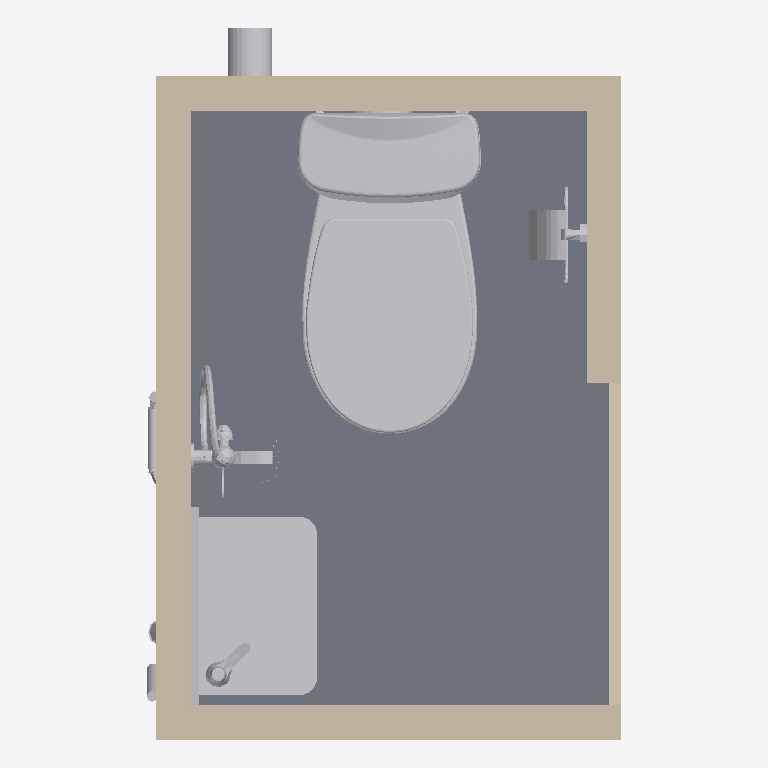
Plan cut of the same IFC building model at storey 'FINISHED FLOOR LEVEL' (level 0.00 m, cut at 1.40 m), seen from above with north up, elements coloured by IFC class (only those large enough to see are counted): 16 other elements (light grey), 8 walls (beige), 1 slab (grey). Cut surfaces are drawn darker.
Extent 1.0 m × 1.4 m × 2.8 m (x, y, z). Storeys (2): FINISHED FLOOR LEVEL at 0.00 m; CEILING LEVEL at 2.38 m. Elements (76): 30 IfcFlowFitting, 21 IfcFlowSegment, 9 IfcWallStandardCase, 4 IfcBuildingElementProxy, 4 IfcFlowTerminal, 4 IfcSlab, 3 IfcFlowController, 1 IfcFurnishingElement.

HEADER;
FILE_DESCRIPTION(('ViewDefinition [CoordinationView_V2.0]'),'2;1');
FILE_NAME('PROJECT','2025-01-08T14:22:13+08:00',(''),(''),'ODA SDAI 22.12','23.0.11.19 - Exporter 23.0.11.19 - Alternate UI ','');
FILE_SCHEMA(('IFC2X3'));
ENDSEC;
DATA;
#98=IFCPROJECT('2kNKKfVtP43BG9KcatSfGf',#20,'PROJECT',$,$,'Prefabricated Bathroom Unit','Project Status',(#93),#90);
#111=IFCSITE('2kNKKfVtP43BG9KcatSfGh',#20,'Default',$,$,#110,$,$,.ELEMENT.,(1,21,7,498683),(103,49,11,422119),0.0,$,$);
#100=IFCBUILDING('2kNKKfVtP43BG9KcatSfGe',#20,'',$,$,#16,$,'',.ELEMENT.,$,$,#99);
#103=IFCBUILDINGSTOREY('3Zu5Bv0LOHrPC10026FoQQ',#20,'FINISHED FLOOR LEVEL',$,'Level:BSS.LEVEL HEAD',#102,$,'FINISHED FLOOR LEVEL',.ELEMENT.,0.0);
#107=IFCBUILDINGSTOREY('15Z0v90RiHrPC20026FoKR',#20,'CEILING LEVEL',$,'Level:BSS.LEVEL HEAD',#106,$,'CEILING LEVEL',.ELEMENT.,2375.0);
#20132=IFCSLAB('1VDRP4w3fB5wYxc0Rsczyy',#20,'Floor:BSS.20mm Floor Finishes:1279356',$,'Floor:BSS.20mm Floor Finishes',#20117,#20131,'1279356',.FLOOR.);
#171934=IFCFLOWTERMINAL('1VDRP4w3fB5wYxc0Rscz_y',#20,'BSS.Washdown WC (WC):342396000 White:1279484',$,'BSS.Washdown WC (WC):342396000 White',#171933,#171930,'1279484');
#52155=IFCFLOWTERMINAL('1VDRP4w3fB5wYxc0Rscz_T',#20,'WC Square Basin:Basin:1279453',$,'WC Square Basin:Basin',#52154,#52151,'1279453');
#19888=IFCWALLSTANDARDCASE('1VDRP4w3fB5wYxc0Rsczyj',#20,'Basic Wall:BSS.50:1279341',$,'Basic Wall:BSS.50',#19864,#19887,'1279341');
#19833=IFCWALLSTANDARDCASE('1VDRP4w3fB5wYxc0Rsczyi',#20,'Basic Wall:BSS.50:1279340',$,'Basic Wall:BSS.50',#19804,#19832,'1279340');
#19964=IFCWALLSTANDARDCASE('1VDRP4w3fB5wYxc0Rsczyl',#20,'Basic Wall:BSS.50:1279343',$,'Basic Wall:BSS.50',#19940,#19963,'1279343');
#19926=IFCWALLSTANDARDCASE('1VDRP4w3fB5wYxc0Rsczyk',#20,'Basic Wall:BSS.50:1279342',$,'Basic Wall:BSS.50',#19902,#19925,'1279342');
#20035=IFCWALLSTANDARDCASE('1VDRP4w3fB5wYxc0Rsczyn',#20,'Basic Wall:BSS.20:1279345',$,'Basic Wall:BSS.20',#20023,#20034,'1279345');
#19994=IFCWALLSTANDARDCASE('1VDRP4w3fB5wYxc0Rsczym',#20,'Basic Wall:BSS.20:1279344',$,'Basic Wall:BSS.20',#19978,#19993,'1279344');
#20061=IFCWALLSTANDARDCASE('1VDRP4w3fB5wYxc0Rsczyo',#20,'Basic Wall:BSS.20:1279346',$,'Basic Wall:BSS.20',#20049,#20060,'1279346');
#20259=IFCWALLSTANDARDCASE('1VDRP4w3fB5wYxc0Rscz$X',#20,'Basic Wall:BSS.20:1279393',$,'Basic Wall:BSS.20',#20247,#20258,'1279393');
#50499=IFCFURNISHINGELEMENT('1VDRP4w3fB5wYxc0Rscz_S',#20,'Inspirone Wall Mounted Paper Holder:Stainless Steel:1279452',$,'Inspirone Wall Mounted Paper Holder:Stainless Steel',#50498,#50495,'1279452');
#9323=IFCFLOWSEGMENT('0ICRD9pU54XhNcVd$1p6Y3',#20,'Pipe Types:BSS.Sanitary Pipe (PVC) SFT:1237805',$,'Pipe Types:BSS.Sanitary Pipe (PVC) SFT',#9312,#9321,'1237805');
#28203=IFCBUILDINGELEMENTPROXY('1VDRP4w3fB5wYxc0Rscz_7',#20,'Mirror:Mirror:1279431',$,'Mirror:Mirror',#28202,#28199,'1279431',$);
#41111=IFCFLOWTERMINAL('1VDRP4w3fB5wYxc0Rscz_9',#20,'BSS.2 Way Bib Tap 2:Z86100:1279433',$,'BSS.2 Way Bib Tap 2:Z86100',#41110,#41107,'1279433');
#36882=IFCFLOWTERMINAL('1VDRP4w3fB5wYxc0Rscz_8',#20,'Sanitary_Shower Mixer Hand & Shower Hose:Default:1279432',$,'Sanitary_Shower Mixer Hand & Shower Hose:Default',#36881,#36878,'1279432');
#176423=IFCFLOWCONTROLLER('1VDRP4w3fB5wYxc0Rscz_z',#20,'Wc Lever handle pillar tap cold water only:GA091F1 Single Lever Taps Lever Handles:1279485',$,'Wc Lever handle pillar tap cold water only:GA091F1 Single Lever Taps Lever Handles',#176422,#176418,'1279485');
#9267=IFCFLOWSEGMENT('08AoJZ5_r05BGCEVWF8llm',#20,'Pipe Types:BSS.Domestic Cold Water Pipe (Pex)(Shower):1231174',$,'Pipe Types:BSS.Domestic Cold Water Pipe (Pex)(Shower)',#9256,#9266,'1231174');
#19395=IFCFLOWSEGMENT('0DbRozcSb9EeOHCf0FdUwE',#20,'Pipe Types:BSS.Domestic Cold Water Pipe (Pex)(Basin):1263212',$,'Pipe Types:BSS.Domestic Cold Water Pipe (Pex)(Basin)',#19384,#19394,'1263212');
#10084=IFCFLOWFITTING('2NhXchqm10wPHNBCa0CLP_',#20,'M_Elbow Reducing - Threaded - MI - Class 150:Standard:1238518',$,'M_Elbow Reducing - Threaded - MI - Class 150:Standard',#10083,#10080,'1238518');
#15988=IFCFLOWFITTING('21l5btFwbACBcM35IZiAp$',#20,'M_Coupling - Threaded - MI - Class 150:Standard:1250088',$,'M_Coupling - Threaded - MI - Class 150:Standard',#15987,#15984,'1250088');
#19359=IFCFLOWSEGMENT('3oozft6G17ZBhhhNqCNkft',#20,'Pipe Types:BSS.Domestic Cold Water Pipe (Pex)(Basin):1263128',$,'Pipe Types:BSS.Domestic Cold Water Pipe (Pex)(Basin)',#19349,#19358,'1263128');
#9231=IFCFLOWSEGMENT('08AoJZ5_r05BGCEVWF8lk8',#20,'Pipe Types:BSS.Domestic Cold Water Pipe (Pex)(Shower):1231166',$,'Pipe Types:BSS.Domestic Cold Water Pipe (Pex)(Shower)',#9221,#9230,'1231166');
#9299=IFCFLOWFITTING('08AoJZ5_r05BGCEVWF8llY',#20,'BSS.Rehau Elbow 90, PX:Standard:1231188',$,'BSS.Rehau Elbow 90, PX:Standard',#9298,#9293,'1231188');
#9080=IFCFLOWFITTING('08AoJZ5_r05BGCEVWF8lJZ',#20,'BSS.Rehau Elbow 90, PX:Standard:1230421',$,'BSS.Rehau Elbow 90, PX:Standard',#9079,#9076,'1230421');
ENDSEC;
